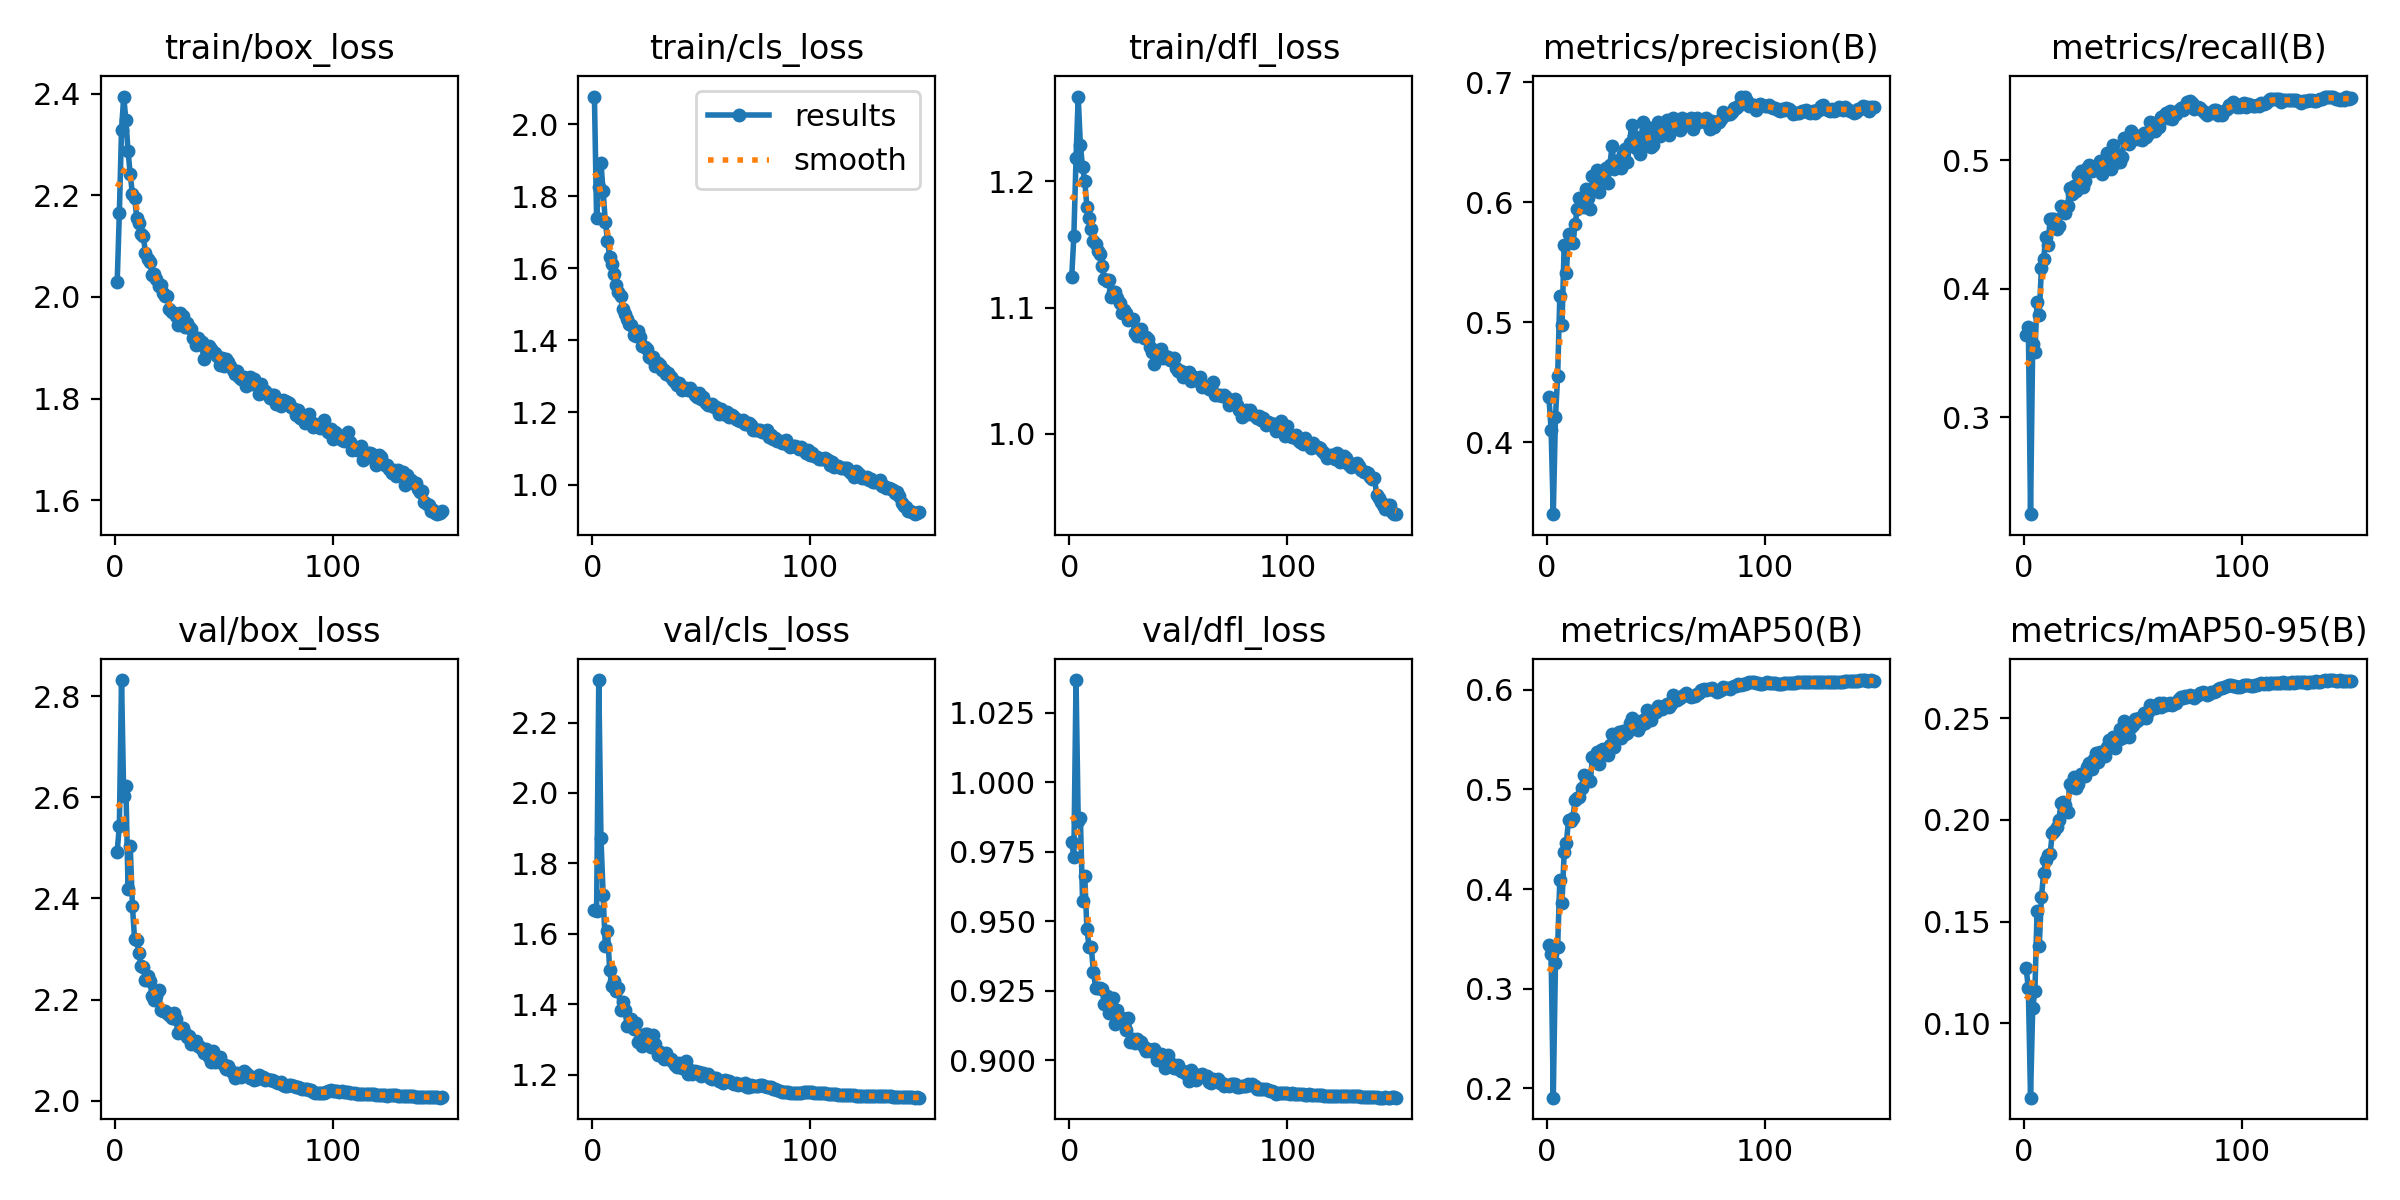

Values plotted in this chart, from the file beside it:
epoch, time, train/box_loss, train/cls_loss, train/dfl_loss, metrics/precision(B), metrics/recall(B), metrics/mAP50(B), metrics/mAP50-95(B), val/box_loss, val/cls_loss, val/dfl_loss, lr/pg0, lr/pg1, lr/pg2, lr/pg3, lr/pg4, lr/pg5, lr/pg6, lr/pg7
1, 89.38, 2.029, 2.077, 1.124, 0.4376, 0.3642, 0.3439, 0.127, 2.493, 1.667, 0.9786, 0.009982, 0.003328, 0.009982, 0.003328, 0.009982, 0.003328, 0.009982, 0.003328
2, 166, 2.165, 1.739, 1.157, 0.4105, 0.3705, 0.3346, 0.1171, 2.543, 1.665, 0.9732, 0.01985, 0.006617, 0.01985, 0.006617, 0.01985, 0.006617, 0.01985, 0.006617
3, 238.1, 2.329, 1.826, 1.218, 0.3403, 0.2246, 0.1904, 0.06338, 2.832, 2.321, 1.037, 0.02959, 0.009862, 0.02959, 0.009862, 0.02959, 0.009862, 0.02959, 0.009862
4, 308.2, 2.395, 1.892, 1.267, 0.4212, 0.3573, 0.3256, 0.1077, 2.603, 1.872, 0.9861, 0.02941, 0.009802, 0.02941, 0.009802, 0.02941, 0.009802, 0.02941, 0.009802
5, 378.8, 2.348, 1.813, 1.228, 0.4551, 0.3509, 0.3422, 0.1156, 2.622, 1.71, 0.9871, 0.02921, 0.009736, 0.02921, 0.009736, 0.02921, 0.009736, 0.02921, 0.009736
6, 449.3, 2.287, 1.729, 1.211, 0.5219, 0.3898, 0.4095, 0.1551, 2.419, 1.564, 0.9572, 0.02901, 0.00967, 0.02901, 0.00967, 0.02901, 0.00967, 0.02901, 0.00967
7, 519.7, 2.241, 1.677, 1.2, 0.4976, 0.3799, 0.3864, 0.1381, 2.503, 1.607, 0.9664, 0.02881, 0.009604, 0.02881, 0.009604, 0.02881, 0.009604, 0.02881, 0.009604
8, 590.1, 2.203, 1.631, 1.179, 0.5645, 0.4159, 0.4367, 0.1619, 2.385, 1.497, 0.9471, 0.02861, 0.009538, 0.02861, 0.009538, 0.02861, 0.009538, 0.02861, 0.009538
9, 660.5, 2.195, 1.611, 1.171, 0.5409, 0.423, 0.4465, 0.1738, 2.319, 1.45, 0.9406, 0.02842, 0.009472, 0.02842, 0.009472, 0.02842, 0.009472, 0.02842, 0.009472
10, 730.8, 2.156, 1.583, 1.162, 0.5734, 0.44, 0.469, 0.1801, 2.318, 1.466, 0.9405, 0.02822, 0.009406, 0.02822, 0.009406, 0.02822, 0.009406, 0.02822, 0.009406
11, 801.4, 2.145, 1.554, 1.153, 0.5669, 0.4343, 0.4682, 0.1829, 2.292, 1.439, 0.9317, 0.02802, 0.00934, 0.02802, 0.00934, 0.02802, 0.00934, 0.02802, 0.00934
12, 871.8, 2.124, 1.533, 1.15, 0.5659, 0.454, 0.4714, 0.1832, 2.266, 1.445, 0.9261, 0.02782, 0.009274, 0.02782, 0.009274, 0.02782, 0.009274, 0.02782, 0.009274
13, 942.4, 2.12, 1.522, 1.145, 0.5818, 0.4545, 0.4895, 0.1937, 2.265, 1.382, 0.926, 0.02762, 0.009208, 0.02762, 0.009208, 0.02762, 0.009208, 0.02762, 0.009208
14, 1013, 2.087, 1.487, 1.142, 0.5942, 0.454, 0.491, 0.1947, 2.238, 1.405, 0.9261, 0.02743, 0.009142, 0.02743, 0.009142, 0.02743, 0.009142, 0.02743, 0.009142
15, 1083, 2.074, 1.473, 1.133, 0.6039, 0.4468, 0.4921, 0.1967, 2.247, 1.383, 0.9258, 0.02723, 0.009076, 0.02723, 0.009076, 0.02723, 0.009076, 0.02723, 0.009076
16, 1154, 2.07, 1.459, 1.122, 0.6012, 0.4488, 0.5019, 0.2, 2.236, 1.339, 0.9203, 0.02703, 0.00901, 0.02703, 0.00901, 0.02703, 0.00901, 0.02703, 0.00901
17, 1224, 2.044, 1.447, 1.121, 0.5961, 0.4641, 0.5148, 0.2082, 2.208, 1.34, 0.9232, 0.02683, 0.008944, 0.02683, 0.008944, 0.02683, 0.008944, 0.02683, 0.008944
18, 1295, 2.046, 1.443, 1.122, 0.6114, 0.4626, 0.5118, 0.2086, 2.199, 1.359, 0.9168, 0.02663, 0.008878, 0.02663, 0.008878, 0.02663, 0.008878, 0.02663, 0.008878
19, 1366, 2.035, 1.415, 1.108, 0.6032, 0.4589, 0.5095, 0.2075, 2.208, 1.329, 0.9194, 0.02644, 0.008812, 0.02644, 0.008812, 0.02644, 0.008812, 0.02644, 0.008812
20, 1437, 2.022, 1.413, 1.112, 0.5942, 0.4642, 0.5082, 0.204, 2.22, 1.345, 0.9225, 0.02624, 0.008746, 0.02624, 0.008746, 0.02624, 0.008746, 0.02624, 0.008746
21, 1507, 2.024, 1.427, 1.112, 0.6219, 0.4781, 0.5321, 0.2179, 2.179, 1.292, 0.913, 0.02604, 0.00868, 0.02604, 0.00868, 0.02604, 0.00868, 0.02604, 0.00868
22, 1578, 2.008, 1.408, 1.108, 0.6115, 0.4736, 0.5291, 0.2162, 2.176, 1.296, 0.918, 0.02584, 0.008614, 0.02584, 0.008614, 0.02584, 0.008614, 0.02584, 0.008614
23, 1648, 2.003, 1.384, 1.103, 0.6271, 0.4802, 0.5379, 0.2213, 2.178, 1.281, 0.9149, 0.02564, 0.008548, 0.02564, 0.008548, 0.02564, 0.008548, 0.02564, 0.008548
24, 1719, 2.003, 1.381, 1.096, 0.6084, 0.4762, 0.5253, 0.2156, 2.174, 1.316, 0.915, 0.02545, 0.008482, 0.02545, 0.008482, 0.02545, 0.008482, 0.02545, 0.008482
25, 1789, 1.976, 1.376, 1.098, 0.6236, 0.4885, 0.5399, 0.2176, 2.17, 1.315, 0.9142, 0.02525, 0.008416, 0.02525, 0.008416, 0.02525, 0.008416, 0.02525, 0.008416
26, 1860, 1.971, 1.355, 1.095, 0.6218, 0.4916, 0.5408, 0.2225, 2.162, 1.295, 0.9107, 0.02505, 0.00835, 0.02505, 0.00835, 0.02505, 0.00835, 0.02505, 0.00835
27, 1930, 1.968, 1.351, 1.09, 0.6284, 0.479, 0.5376, 0.2225, 2.174, 1.279, 0.9152, 0.02485, 0.008284, 0.02485, 0.008284, 0.02485, 0.008284, 0.02485, 0.008284
28, 2000, 1.962, 1.354, 1.091, 0.6159, 0.4835, 0.5345, 0.2215, 2.161, 1.314, 0.9065, 0.02465, 0.008218, 0.02465, 0.008218, 0.02465, 0.008218, 0.02465, 0.008218
29, 2071, 1.946, 1.328, 1.091, 0.6312, 0.4935, 0.5446, 0.2258, 2.133, 1.288, 0.9077, 0.02446, 0.008152, 0.02446, 0.008152, 0.02446, 0.008152, 0.02446, 0.008152
30, 2142, 1.969, 1.337, 1.08, 0.6471, 0.4963, 0.5561, 0.2282, 2.139, 1.257, 0.9062, 0.02426, 0.008086, 0.02426, 0.008086, 0.02426, 0.008086, 0.02426, 0.008086
31, 2213, 1.963, 1.331, 1.077, 0.6273, 0.4919, 0.5423, 0.2252, 2.143, 1.265, 0.9075, 0.02406, 0.00802, 0.02406, 0.00802, 0.02406, 0.00802, 0.02406, 0.00802
32, 2284, 1.94, 1.319, 1.078, 0.6311, 0.4938, 0.5517, 0.2298, 2.134, 1.252, 0.907, 0.02386, 0.007954, 0.02386, 0.007954, 0.02386, 0.007954, 0.02386, 0.007954
33, 2354, 1.949, 1.319, 1.083, 0.6353, 0.4957, 0.5573, 0.2328, 2.126, 1.243, 0.9065, 0.02366, 0.007888, 0.02366, 0.007888, 0.02366, 0.007888, 0.02366, 0.007888
34, 2425, 1.942, 1.308, 1.076, 0.6288, 0.4927, 0.552, 0.2283, 2.127, 1.262, 0.9049, 0.02347, 0.007822, 0.02347, 0.007822, 0.02347, 0.007822, 0.02347, 0.007822
35, 2496, 1.937, 1.31, 1.077, 0.6401, 0.4995, 0.5586, 0.2334, 2.112, 1.244, 0.9034, 0.02327, 0.007756, 0.02327, 0.007756, 0.02327, 0.007756, 0.02327, 0.007756
36, 2567, 1.92, 1.298, 1.075, 0.6442, 0.4892, 0.5557, 0.2325, 2.114, 1.245, 0.9038, 0.02307, 0.00769, 0.02307, 0.00769, 0.02307, 0.00769, 0.02307, 0.00769
37, 2637, 1.905, 1.29, 1.069, 0.6337, 0.4982, 0.5566, 0.2316, 2.118, 1.235, 0.9031, 0.02287, 0.007624, 0.02287, 0.007624, 0.02287, 0.007624, 0.02287, 0.007624
38, 2708, 1.919, 1.285, 1.065, 0.6492, 0.5056, 0.5664, 0.236, 2.108, 1.226, 0.9036, 0.02267, 0.007558, 0.02267, 0.007558, 0.02267, 0.007558, 0.02267, 0.007558
39, 2779, 1.908, 1.277, 1.055, 0.6646, 0.5043, 0.5716, 0.2395, 2.105, 1.221, 0.9041, 0.02248, 0.007492, 0.02248, 0.007492, 0.02248, 0.007492, 0.02248, 0.007492
40, 2850, 1.912, 1.283, 1.064, 0.6551, 0.4931, 0.5615, 0.2387, 2.101, 1.232, 0.9, 0.02228, 0.007426, 0.02228, 0.007426, 0.02228, 0.007426, 0.02228, 0.007426
41, 2920, 1.878, 1.262, 1.066, 0.645, 0.5116, 0.5688, 0.2408, 2.095, 1.22, 0.9018, 0.02208, 0.00736, 0.02208, 0.00736, 0.02208, 0.00736, 0.02208, 0.00736
42, 2991, 1.895, 1.269, 1.067, 0.645, 0.4976, 0.5592, 0.2353, 2.102, 1.221, 0.9022, 0.02188, 0.007294, 0.02188, 0.007294, 0.02188, 0.007294, 0.02188, 0.007294
43, 3061, 1.904, 1.269, 1.061, 0.6403, 0.5041, 0.5642, 0.2395, 2.087, 1.237, 0.9018, 0.02168, 0.007228, 0.02168, 0.007228, 0.02168, 0.007228, 0.02168, 0.007228
44, 3132, 1.897, 1.263, 1.062, 0.6665, 0.4988, 0.5696, 0.2445, 2.077, 1.202, 0.8973, 0.02149, 0.007162, 0.02149, 0.007162, 0.02149, 0.007162, 0.02149, 0.007162
45, 3203, 1.893, 1.268, 1.061, 0.6563, 0.5025, 0.5663, 0.2402, 2.099, 1.214, 0.902, 0.02129, 0.007096, 0.02129, 0.007096, 0.02129, 0.007096, 0.02129, 0.007096
46, 3274, 1.89, 1.259, 1.058, 0.6629, 0.517, 0.5801, 0.2485, 2.075, 1.202, 0.8988, 0.02109, 0.00703, 0.02109, 0.00703, 0.02109, 0.00703, 0.02109, 0.00703
47, 3345, 1.884, 1.25, 1.058, 0.6473, 0.5149, 0.5744, 0.2465, 2.079, 1.211, 0.8985, 0.02089, 0.006964, 0.02089, 0.006964, 0.02089, 0.006964, 0.02089, 0.006964
48, 3415, 1.865, 1.242, 1.06, 0.6462, 0.5129, 0.5695, 0.2406, 2.086, 1.206, 0.8973, 0.02069, 0.006898, 0.02069, 0.006898, 0.02069, 0.006898, 0.02069, 0.006898
49, 3486, 1.881, 1.255, 1.052, 0.6477, 0.5223, 0.5784, 0.2456, 2.075, 1.209, 0.8972, 0.0205, 0.006832, 0.0205, 0.006832, 0.0205, 0.006832, 0.0205, 0.006832
50, 3557, 1.865, 1.238, 1.05, 0.6563, 0.5206, 0.5779, 0.2466, 2.071, 1.195, 0.8983, 0.0203, 0.006766, 0.0203, 0.006766, 0.0203, 0.006766, 0.0203, 0.006766
51, 3628, 1.878, 1.242, 1.05, 0.667, 0.5162, 0.5842, 0.2495, 2.063, 1.205, 0.896, 0.0201, 0.0067, 0.0201, 0.0067, 0.0201, 0.0067, 0.0201, 0.0067
52, 3699, 1.872, 1.227, 1.045, 0.6554, 0.5189, 0.5815, 0.2485, 2.069, 1.2, 0.8961, 0.0199, 0.006634, 0.0199, 0.006634, 0.0199, 0.006634, 0.0199, 0.006634
53, 3770, 1.865, 1.22, 1.049, 0.659, 0.5162, 0.5811, 0.2501, 2.061, 1.202, 0.8955, 0.0197, 0.006568, 0.0197, 0.006568, 0.0197, 0.006568, 0.0197, 0.006568
54, 3841, 1.856, 1.222, 1.049, 0.6612, 0.516, 0.5839, 0.2503, 2.054, 1.191, 0.895, 0.01951, 0.006502, 0.01951, 0.006502, 0.01951, 0.006502, 0.01951, 0.006502
55, 3911, 1.847, 1.224, 1.049, 0.6687, 0.5211, 0.586, 0.2527, 2.045, 1.189, 0.8927, 0.01931, 0.006436, 0.01931, 0.006436, 0.01931, 0.006436, 0.01931, 0.006436
56, 3982, 1.854, 1.214, 1.042, 0.6558, 0.518, 0.5827, 0.25, 2.055, 1.189, 0.8964, 0.01911, 0.00637, 0.01911, 0.00637, 0.01911, 0.00637, 0.01911, 0.00637
57, 4052, 1.842, 1.215, 1.045, 0.6609, 0.5203, 0.5861, 0.253, 2.05, 1.192, 0.8934, 0.01891, 0.006304, 0.01891, 0.006304, 0.01891, 0.006304, 0.01891, 0.006304
58, 4123, 1.839, 1.196, 1.043, 0.6702, 0.5298, 0.5946, 0.2565, 2.047, 1.181, 0.893, 0.01871, 0.006238, 0.01871, 0.006238, 0.01871, 0.006238, 0.01871, 0.006238
59, 4194, 1.842, 1.209, 1.042, 0.6663, 0.5286, 0.59, 0.2554, 2.059, 1.181, 0.8948, 0.01852, 0.006172, 0.01852, 0.006172, 0.01852, 0.006172, 0.01852, 0.006172
60, 4265, 1.824, 1.195, 1.045, 0.6644, 0.5229, 0.5898, 0.2552, 2.054, 1.177, 0.894, 0.01832, 0.006106, 0.01832, 0.006106, 0.01832, 0.006106, 0.01832, 0.006106
... 90 more rows
